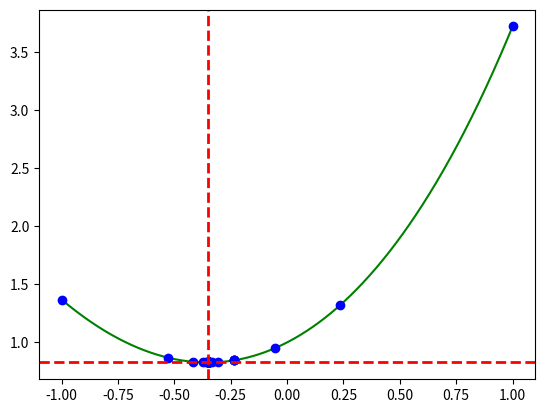

Generate this figure with matplotlib: (Note: this script raises an exception after producing the figure.)

import numpy as np
import sympy as sp
import matplotlib.pyplot as plt


def golden_ratio(func, a, b, eps):
    a_in, b_in = a, b
    f_a, f_b = func(a), func(b)

    x_1 = b - (np.sqrt(5) - 1) / 2 * (b - a)
    x_2 = a + b - x_1

    f_1, f_2 = func(x_1), func(x_2)
    
    pointsX = [a, b]
    pointsY = [f_a, f_b]
    
    call_times = 4
    while (b - a) > eps:
        pointsX += [x_1, x_2]
        pointsY += [f_1, f_2]
        if f_1 < f_2:
            b = x_2
            x_2 = x_1
            f_2 = f_1
            x_1 = a + b - x_2
            f_1 = func(x_1)
        else:
            a = x_1
            x_1 = x_2
            f_1 = f_2
            x_2 = a + b - x_1
            f_2 = func(x_2)
        call_times += 1

    if f_1 < f_2:
        f_star = f_1
        x_star = x_1
    else:
        f_star = f_2
        x_star = x_2
    
    if f_a < f_star:
        f_star = f_a
        x_star = a_in
    elif f_b < f_star:
        f_star = f_b
        x_star = b_in

    return pointsX, pointsY, x_star, f_star, call_times


if __name__ == "__main__":
    x = sp.symbols('x')

    str_expr = "exp(x) + x ** 2"
    # str_expr = "sin(x) + 0.1 * x"
    a, b = -1, 1
    # a, b = 0, 5
    eps = 10 ** (-3)
    delta = 10 ** (-7)
    samples = round((b - a) / eps)

    expr = sp.sympify(str_expr)
    f = sp.lambdify(x, expr, modules=['numpy', 'math'])


    X = np.linspace(a, b, samples)
    Y = f(X)

    pX, pY, grX, grY, gr_cnt = golden_ratio(f, a, b, eps)
    print(f"Golden Ratio Method Result: f_min = f({grX}) = {grY}, count of calculations = {gr_cnt}")

    plt.plot(X, Y, color="green")
    plt.plot(pX, pY, "bo")
    plt.axvline(grX, color="red", linestyle="--", linewidth=2)
    plt.axhline(grY, color="red", linestyle="--", linewidth=2)

    plt.savefig("task2/golden_ratio.png", dpi=300)
